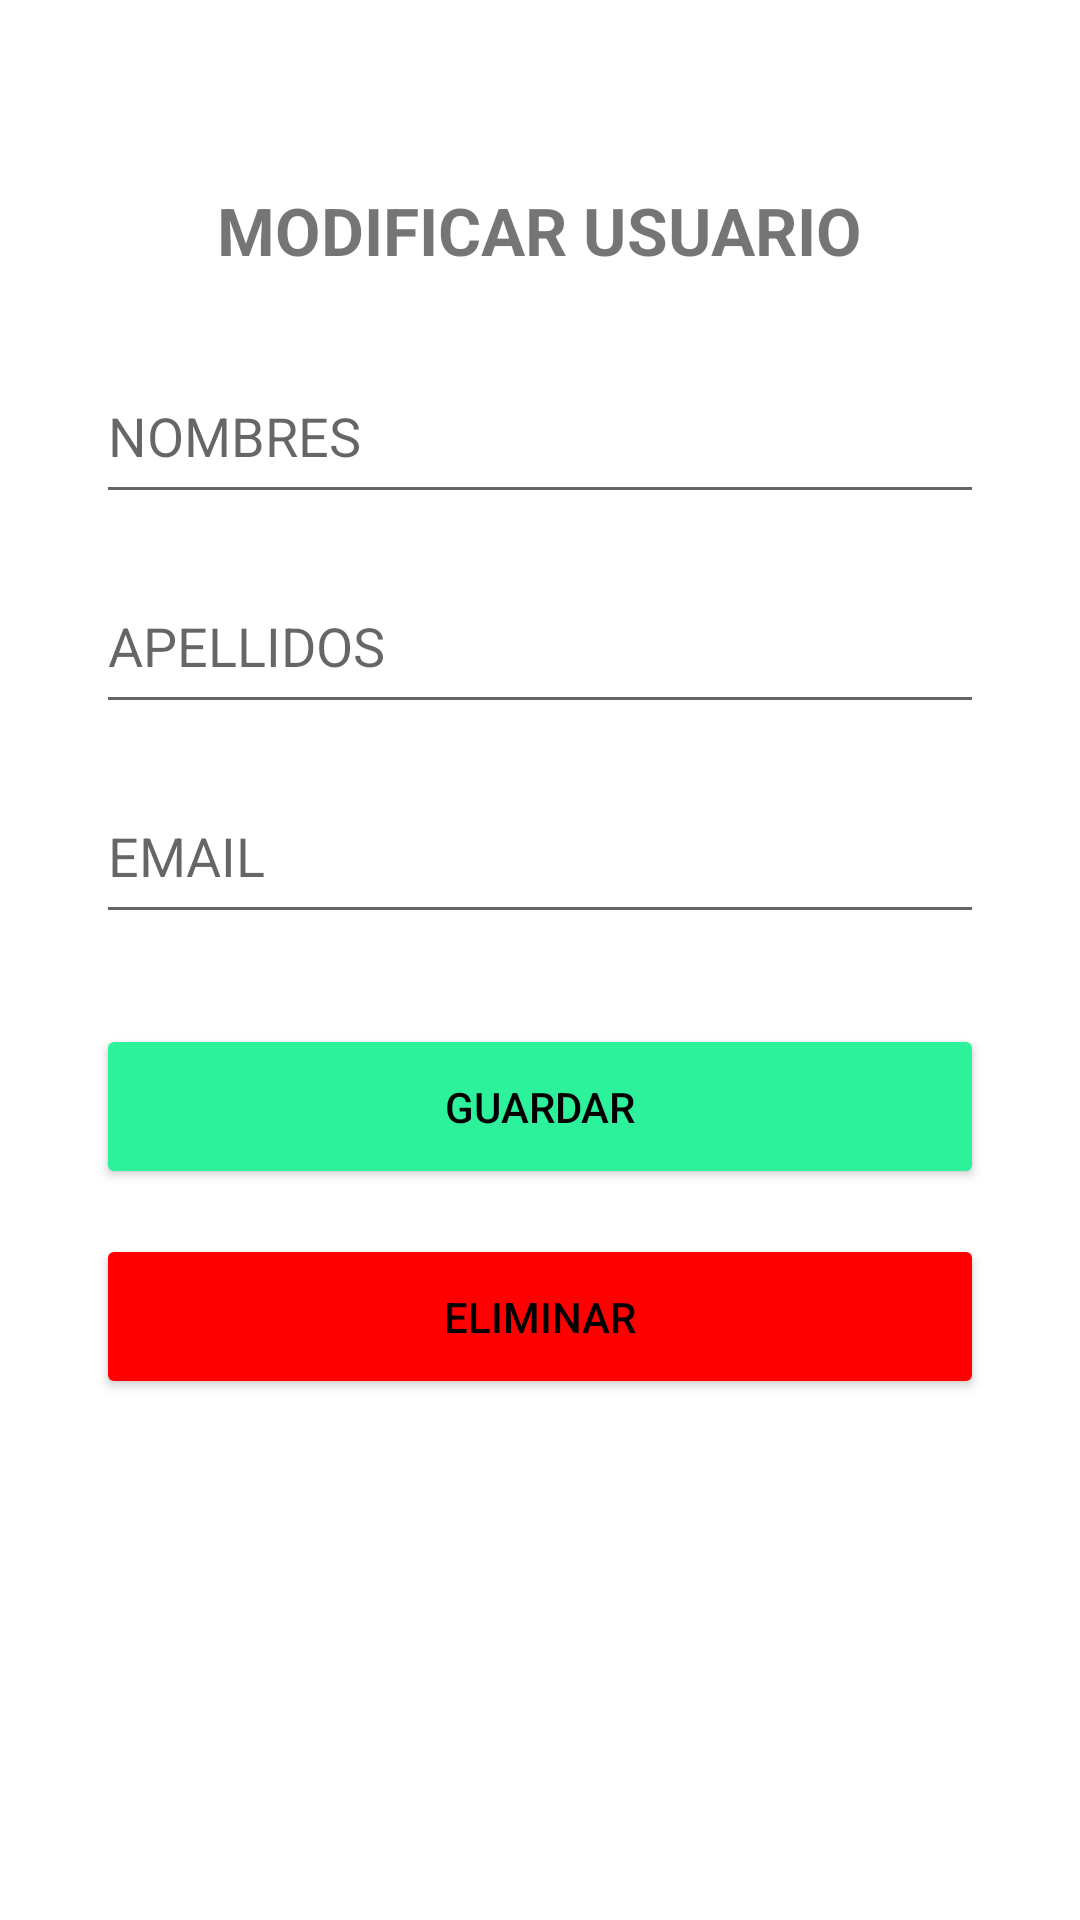

This screen was rendered from an Android layout file. Write that file and the resources it references.
<!-- AndroidManifest.xml: application theme Theme.MaterialComponents.DayNight.NoActionBar -->
<!-- res/layout/activity_modificar_usuario.xml -->
<?xml version="1.0" encoding="utf-8"?>
<ScrollView
    xmlns:android="http://schemas.android.com/apk/res/android"
    android:layout_width="match_parent"
    android:layout_height="match_parent"
    android:fillViewport="true">

    <LinearLayout
        android:layout_width="match_parent"
        android:layout_height="wrap_content"
        android:orientation="vertical"
        android:padding="32dp">

        <TextView
            android:layout_width="wrap_content"
            android:layout_height="wrap_content"
            android:text="MODIFICAR USUARIO"
            android:textSize="22sp"
            android:textStyle="bold"
            android:layout_gravity="center_horizontal"
            android:layout_marginTop="30dp"
            android:layout_marginBottom="25dp" />

        <EditText
            android:id="@+id/etModificarNombres"
            android:layout_width="match_parent"
            android:layout_height="55dp"
            android:hint="NOMBRES"
            android:inputType="textPersonName" />

        <EditText
            android:id="@+id/etModificarApellidos"
            android:layout_width="match_parent"
            android:layout_height="55dp"
            android:layout_marginTop="15dp"
            android:hint="APELLIDOS"
            android:inputType="textPersonName" />

        <EditText
            android:id="@+id/etModificarEmail"
            android:layout_width="match_parent"
            android:layout_height="55dp"
            android:layout_marginTop="15dp"
            android:hint="EMAIL"
            android:inputType="textEmailAddress" />

        <Button
            android:id="@+id/btnGuardarCambios"
            android:layout_width="match_parent"
            android:layout_height="55dp"
            android:layout_marginTop="30dp"
            android:text="GUARDAR"
            android:backgroundTint="#2EF29B"
            android:textColor="#000000" />

        <Button
            android:id="@+id/btnEliminarUsuario"
            android:layout_width="match_parent"
            android:layout_height="55dp"
            android:layout_marginTop="15dp"
            android:text="ELIMINAR"
            android:backgroundTint="#FF0000"
            android:textColor="#000000" />

    </LinearLayout>

</ScrollView>
<!-- resources referenced by this layout -->
<resources>

</resources>
